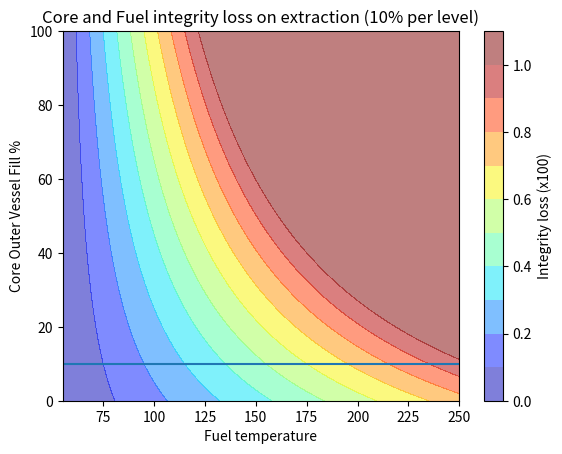

Generate this figure with matplotlib: (Note: this script raises an exception after producing the figure.)
import matplotlib.pyplot as plt
import numpy as np

x = np.linspace(55, 250, 100)
y = np.linspace(0, 100, 100)

y2 = np.linspace(10,10,100)

X, Y = np.meshgrid(x, y)


Z = ((X - 55) * 0.5) * (1 + (Y - 10) / (90 * 0.5)) / 100


plt.contourf(X, Y, Z, cmap='jet', vmax=1.0, alpha=0.5, levels=[0, 0.1, 0.2, 0.3, 0.4, 0.5, 0.6, 0.7, 0.8, 0.9,1,999])

plt.plot(x, y2, label="Safe level")

plt.colorbar(label='Integrity loss (x100)')
plt.xlabel('Fuel temperature')
plt.ylabel('Core Outer Vessel Fill %')
plt.title('Core and Fuel integrity loss on extraction (10% per level)')


plt.savefig('img/fuel_level_safe_extraction_conditions.png')
